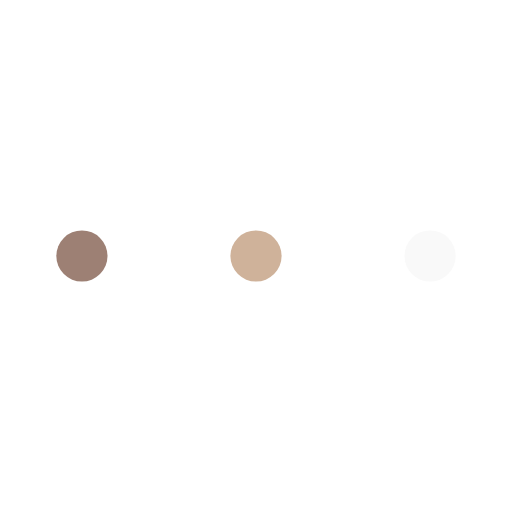
t = 0.00 s
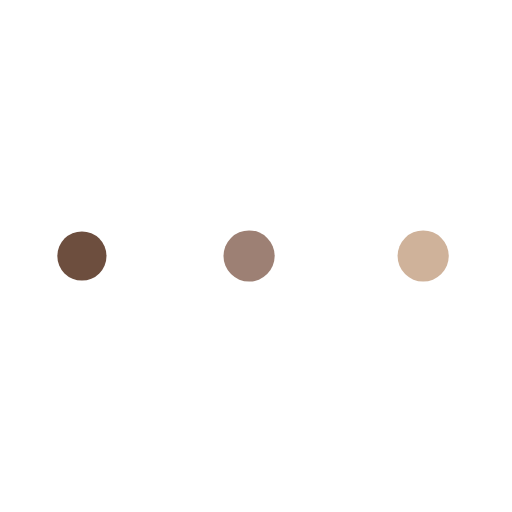
t = 0.34 s
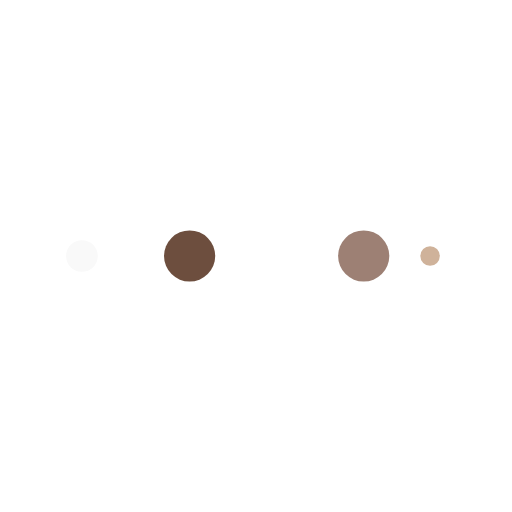
t = 0.56 s
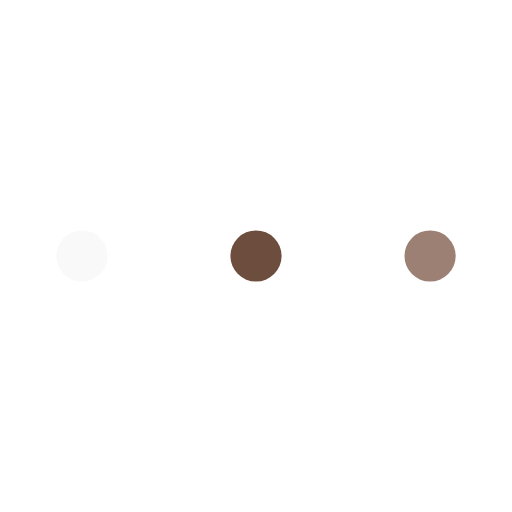
t = 0.90 s
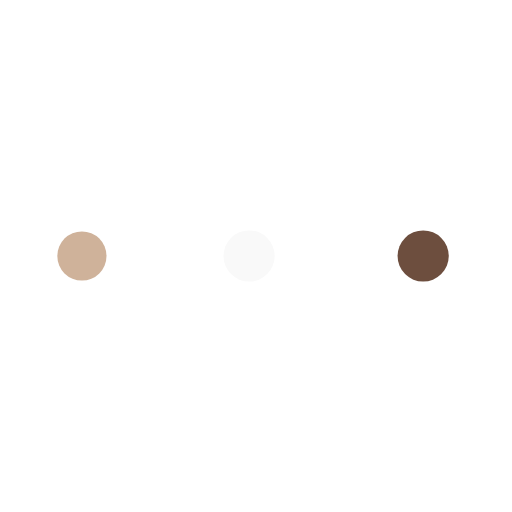
t = 1.24 s
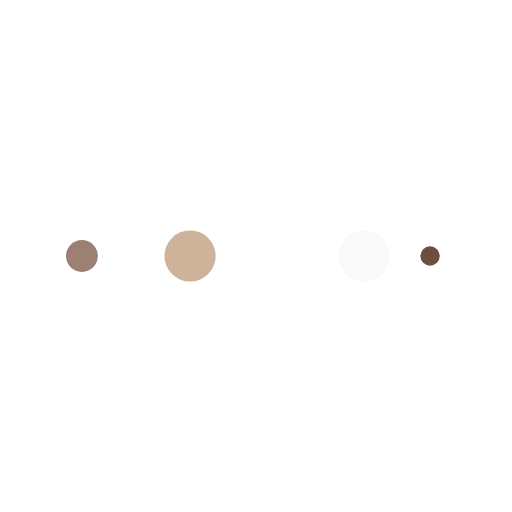
t = 1.46 s

The animated SVG that drew these frames (rendered in a browser with its animation timeline set to each time). Animation: 10 SMIL elements (animate=10); one cycle of 1.80 s, repeats indefinitely.

<svg width="236px"  height="236px"  xmlns="http://www.w3.org/2000/svg" viewBox="0 0 100 100" preserveAspectRatio="xMidYMid" class="lds-ellipsis" style="background: none;">
    <!--circle(cx="16",cy="50",r="10")-->
    <circle cx="84" cy="50" r="0" fill="#f9f9f9">
      <animate attributeName="r" values="5;0;0;0;0" keyTimes="0;0.25;0.5;0.75;1" keySplines="0 0.5 0.5 1;0 0.5 0.5 1;0 0.5 0.5 1;0 0.5 0.5 1" calcMode="spline" dur="1.8s" repeatCount="indefinite" begin="0s"></animate>
      <animate attributeName="cx" values="84;84;84;84;84" keyTimes="0;0.25;0.5;0.75;1" keySplines="0 0.5 0.5 1;0 0.5 0.5 1;0 0.5 0.5 1;0 0.5 0.5 1" calcMode="spline" dur="1.8s" repeatCount="indefinite" begin="0s"></animate>
    </circle>
    <circle cx="39.7547" cy="50" r="5" fill="#cfb29a">
      <animate attributeName="r" values="0;5;5;5;0" keyTimes="0;0.25;0.5;0.75;1" keySplines="0 0.5 0.5 1;0 0.5 0.5 1;0 0.5 0.5 1;0 0.5 0.5 1" calcMode="spline" dur="1.8s" repeatCount="indefinite" begin="-0.9s"></animate>
      <animate attributeName="cx" values="16;16;50;84;84" keyTimes="0;0.25;0.5;0.75;1" keySplines="0 0.5 0.5 1;0 0.5 0.5 1;0 0.5 0.5 1;0 0.5 0.5 1" calcMode="spline" dur="1.8s" repeatCount="indefinite" begin="-0.9s"></animate>
    </circle>
    <circle cx="16" cy="50" r="3.49334" fill="#9d8074">
      <animate attributeName="r" values="0;5;5;5;0" keyTimes="0;0.25;0.5;0.75;1" keySplines="0 0.5 0.5 1;0 0.5 0.5 1;0 0.5 0.5 1;0 0.5 0.5 1" calcMode="spline" dur="1.8s" repeatCount="indefinite" begin="-0.45s"></animate>
      <animate attributeName="cx" values="16;16;50;84;84" keyTimes="0;0.25;0.5;0.75;1" keySplines="0 0.5 0.5 1;0 0.5 0.5 1;0 0.5 0.5 1;0 0.5 0.5 1" calcMode="spline" dur="1.8s" repeatCount="indefinite" begin="-0.45s"></animate>
    </circle>
    <circle cx="84" cy="50" r="1.50666" fill="#6d4e3e">
      <animate attributeName="r" values="0;5;5;5;0" keyTimes="0;0.25;0.5;0.75;1" keySplines="0 0.5 0.5 1;0 0.5 0.5 1;0 0.5 0.5 1;0 0.5 0.5 1" calcMode="spline" dur="1.8s" repeatCount="indefinite" begin="0s"></animate>
      <animate attributeName="cx" values="16;16;50;84;84" keyTimes="0;0.25;0.5;0.75;1" keySplines="0 0.5 0.5 1;0 0.5 0.5 1;0 0.5 0.5 1;0 0.5 0.5 1" calcMode="spline" dur="1.8s" repeatCount="indefinite" begin="0s"></animate>
    </circle>
    <circle cx="73.7547" cy="50" r="5" fill="#f9f9f9">
      <animate attributeName="r" values="0;0;5;5;5" keyTimes="0;0.25;0.5;0.75;1" keySplines="0 0.5 0.5 1;0 0.5 0.5 1;0 0.5 0.5 1;0 0.5 0.5 1" calcMode="spline" dur="1.8s" repeatCount="indefinite" begin="0s"></animate>
      <animate attributeName="cx" values="16;16;16;50;84" keyTimes="0;0.25;0.5;0.75;1" keySplines="0 0.5 0.5 1;0 0.5 0.5 1;0 0.5 0.5 1;0 0.5 0.5 1" calcMode="spline" dur="1.8s" repeatCount="indefinite" begin="0s"></animate>
    </circle>
  </svg>
